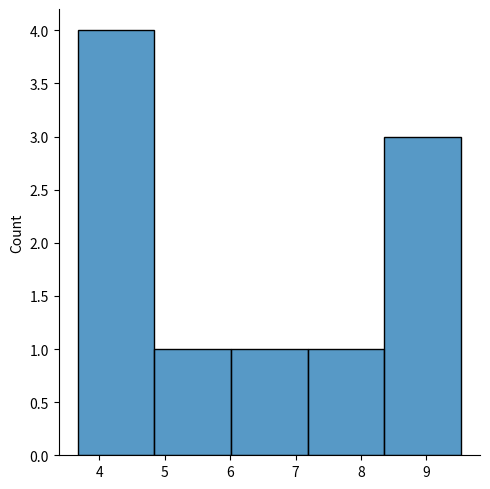
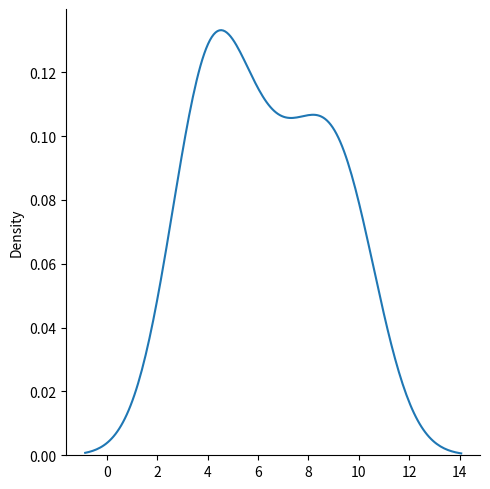

Reproduce these figures in Python, in order.

import numpy as np
from numpy import random 
import matplotlib.pyplot as plt
import seaborn as sb

arr = random.uniform(low =3, high=10, size = 10)
print(arr)
sb.displot(arr)
plt.show()
sb.displot(arr,kind='kde')
plt.show()
